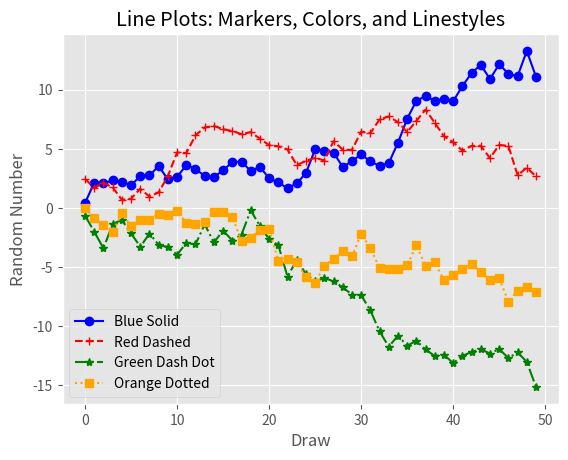

Write the Python code that produced this figure.
from numpy.random import randn
import matplotlib.pyplot as plt
plt.style.use('ggplot')

plot_data1 = randn(50).cumsum()
plot_data2 = randn(50).cumsum()
plot_data3 = randn(50).cumsum()
plot_data4 = randn(50).cumsum()

fig = plt.figure()
ax1 = fig.add_subplot(1, 1, 1)
ax1.plot(plot_data1, marker=r'o', color=u'blue', linestyle='-', label='Blue Solid')
ax1.plot(plot_data2, marker=r'+', color=u'red', linestyle='--', label='Red Dashed')
ax1.plot(plot_data3, marker=r'*', color=u'green', linestyle='-.', label='Green Dash Dot')
ax1.plot(plot_data4, marker=r's', color=u'orange', linestyle=':', label='Orange Dotted')
ax1.xaxis.set_ticks_position('bottom')
ax1.yaxis.set_ticks_position('left')

ax1.set_title('Line Plots: Markers, Colors, and Linestyles')
plt.xlabel('Draw')
plt.ylabel('Random Number')
plt.legend(loc='best')

plt.savefig('line_plot.png', dpi=400, bbox_inches='tight')
plt.show()